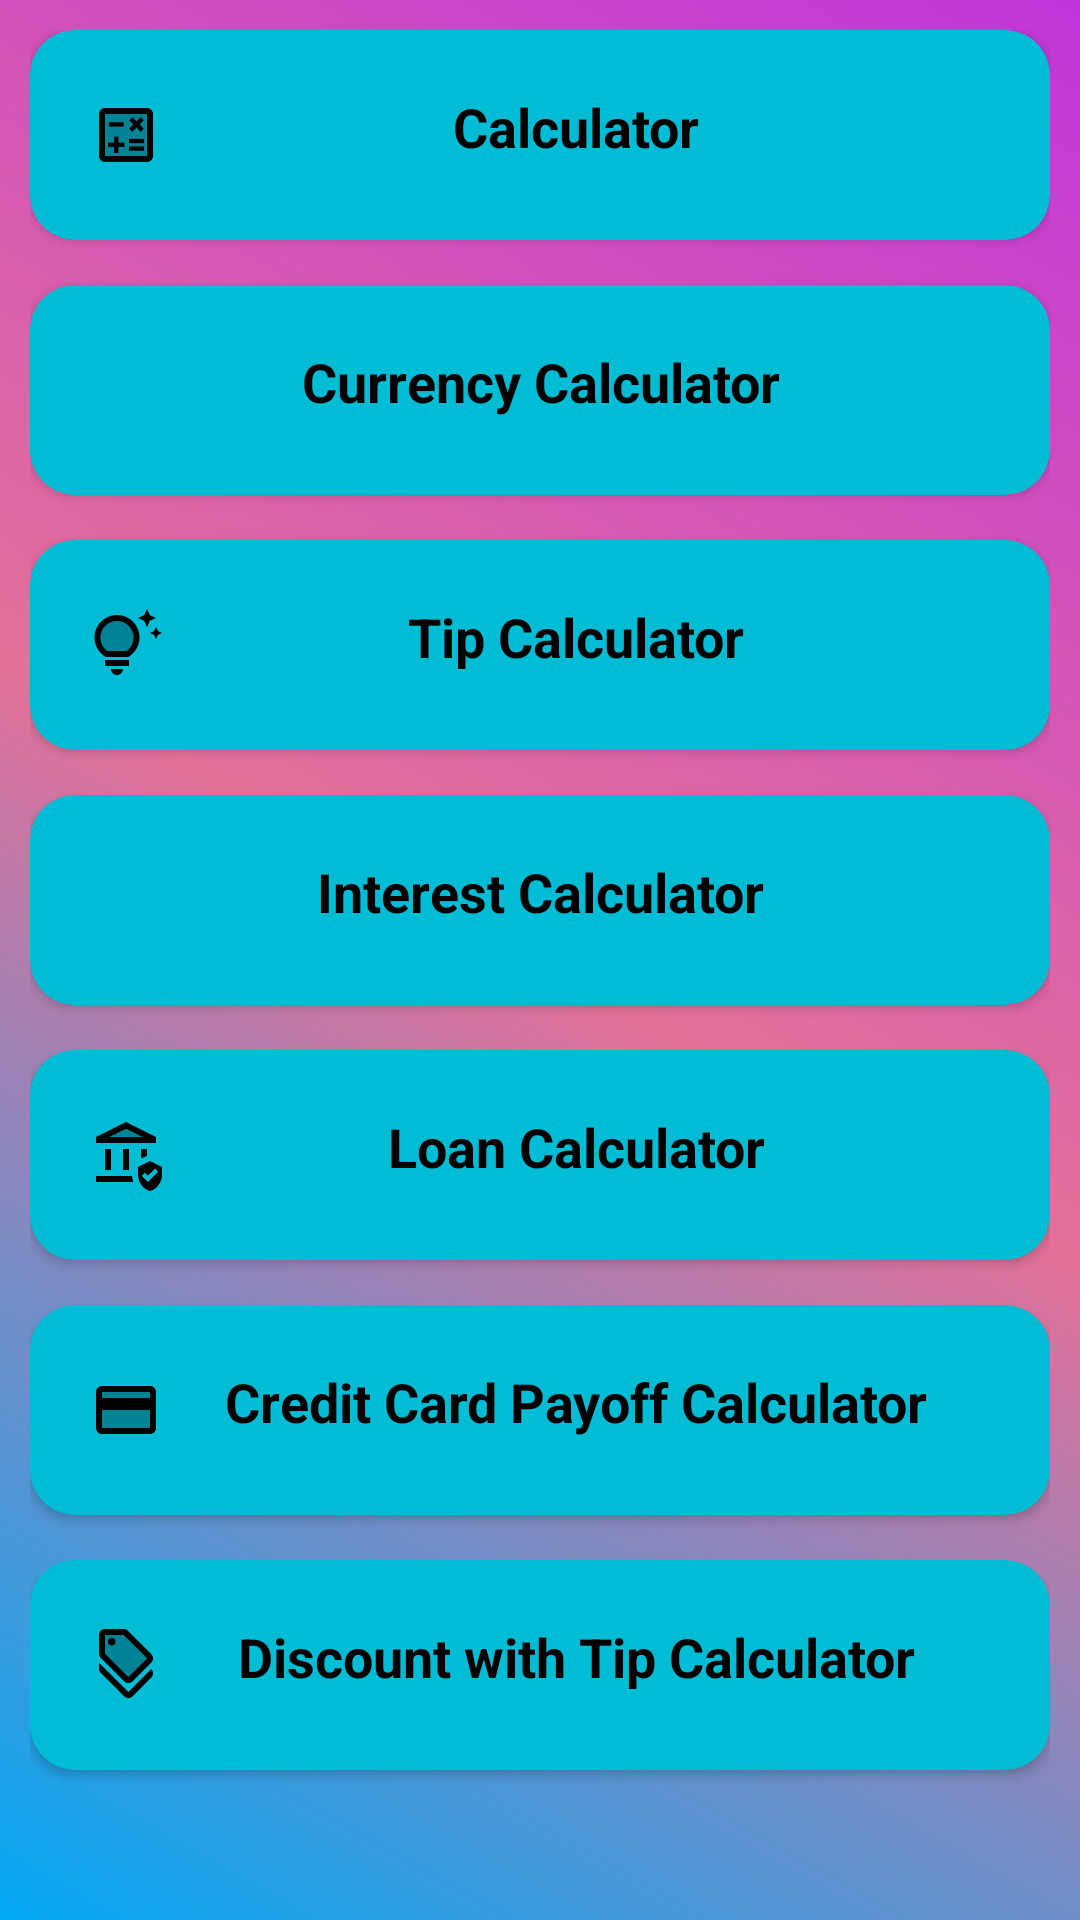

Layout XML and referenced resources for this Android screen:
<!-- AndroidManifest.xml: application theme Theme.TheExpenseBook -->
<!-- res/layout/fragment_tools.xml -->
<?xml version="1.0" encoding="utf-8"?>
<LinearLayout xmlns:android="http://schemas.android.com/apk/res/android"
    xmlns:tools="http://schemas.android.com/tools"
    android:layout_width="match_parent"
    android:layout_height="match_parent"
    xmlns:app="http://schemas.android.com/apk/res-auto"
    android:orientation="vertical"
    android:background="@drawable/login_page_background"
    tools:context=".ToolsFragment">

    <ScrollView
        android:layout_width="match_parent"
        android:layout_height="match_parent"
        android:scrollbars="vertical"
        >
    <LinearLayout
        android:layout_width="match_parent"
        android:layout_height="match_parent"
        android:layout_margin="10dp"
        android:gravity="center"
        android:orientation="vertical">

        <androidx.cardview.widget.CardView
            android:id="@+id/calculator"
            android:layout_width="match_parent"
            android:layout_height="wrap_content"
            android:layout_marginBottom="15dp"
            android:elevation="20dp"
            app:cardBackgroundColor="#00BCD4"
            app:cardCornerRadius="15dp"
            >

            <LinearLayout
                android:layout_width="match_parent"
                android:layout_height="wrap_content"
                android:layout_margin="10dp"
                android:orientation="horizontal"
                android:padding="10dp">

                <ImageView
                    android:layout_width="wrap_content"
                    android:layout_height="30dp"
                    android:src="@drawable/twotone_calculate_24" />

                <TextView
                    android:layout_width="match_parent"
                    android:layout_height="wrap_content"
                    android:text="Calculator"
                    android:textColor="@color/black"
                    android:textAlignment="center"
                    android:textStyle="bold"
                    android:textAppearance="?android:textAppearanceMedium" />
            </LinearLayout>

        </androidx.cardview.widget.CardView>

        <androidx.cardview.widget.CardView
            android:id="@+id/currency_calculator"
            android:layout_width="match_parent"
            android:layout_height="wrap_content"
            android:layout_marginBottom="15dp"
            android:elevation="20dp"
            app:cardBackgroundColor="#00BCD4"
            app:cardCornerRadius="15dp"
            >

            <LinearLayout
                android:layout_width="match_parent"
                android:layout_height="wrap_content"
                android:layout_margin="10dp"
                android:orientation="horizontal"
                android:padding="10dp">

                <ImageView
                    android:layout_width="wrap_content"
                    android:layout_height="30dp"
                    android:src="@drawable/twotone_currency_exchange_24" />

                <TextView
                    android:layout_width="match_parent"
                    android:layout_height="wrap_content"
                    android:text="Currency Calculator"
                    android:textColor="@color/black"

                    android:textAlignment="center"
                    android:textStyle="bold"
                    android:textAppearance="?android:textAppearanceMedium" />
            </LinearLayout>

        </androidx.cardview.widget.CardView>

        <androidx.cardview.widget.CardView
            android:id="@+id/tip_calculator"
            android:layout_width="match_parent"
            android:layout_height="wrap_content"
            android:layout_marginBottom="15dp"
            android:elevation="20dp"
            app:cardBackgroundColor="#00BCD4"
            app:cardCornerRadius="15dp"
            >

            <LinearLayout
                android:layout_width="match_parent"
                android:layout_height="wrap_content"
                android:layout_margin="10dp"
                android:orientation="horizontal"
                android:padding="10dp">

                <ImageView
                    android:layout_width="wrap_content"

                    android:layout_height="30dp"
                    android:src="@drawable/twotone_tips_and_updates_24" />

                <TextView
                    android:layout_width="match_parent"
                    android:layout_height="wrap_content"
                    android:textColor="@color/black"

                    android:text="Tip Calculator"
                    android:textAlignment="center"
                    android:textStyle="bold"
                    android:textAppearance="?android:textAppearanceMedium"                    />
            </LinearLayout>

        </androidx.cardview.widget.CardView>

        <androidx.cardview.widget.CardView
            android:id="@+id/interest_calculator"
            android:layout_width="match_parent"
            android:layout_height="wrap_content"
            android:layout_marginBottom="15dp"
            android:elevation="20dp"
            app:cardBackgroundColor="#00BCD4"
            app:cardCornerRadius="15dp"
            >

            <LinearLayout
                android:layout_width="match_parent"
                android:layout_height="wrap_content"
                android:layout_margin="10dp"
                android:orientation="horizontal"
                android:padding="10dp">

                <ImageView
                    android:layout_width="wrap_content"
                    android:layout_height="30dp"
                    android:src="@drawable/twotone_account_balance_24" />

                <TextView
                    android:layout_width="match_parent"
                    android:layout_height="wrap_content"
                    android:text="Interest Calculator"
                    android:textAlignment="center"
                    android:textColor="@color/black"
                    android:textStyle="bold"
                    android:textAppearance="?android:textAppearanceMedium"                    />
            </LinearLayout>

        </androidx.cardview.widget.CardView>

        <androidx.cardview.widget.CardView
            android:id="@+id/loan_Calculator"
            android:layout_width="match_parent"
            android:layout_height="wrap_content"
            android:layout_marginBottom="15dp"
            android:elevation="20dp"
            app:cardBackgroundColor="#00BCD4"
            app:cardCornerRadius="15dp"
            >

            <LinearLayout
                android:layout_width="match_parent"
                android:layout_height="wrap_content"
                android:layout_margin="10dp"
                android:orientation="horizontal"
                android:padding="10dp">

                <ImageView
                    android:layout_width="wrap_content"
                    android:layout_height="30dp"
                    android:src="@drawable/twotone_assured_workload_24" />

                <TextView
                    android:layout_width="match_parent"
                    android:layout_height="wrap_content"
                    android:text="Loan Calculator"
                    android:textColor="@color/black"
                    android:textAlignment="center"
                    android:textStyle="bold"
                    android:textAppearance="?android:textAppearanceMedium"                    />
            </LinearLayout>

        </androidx.cardview.widget.CardView>

        <androidx.cardview.widget.CardView
            android:id="@+id/credit_card"
            android:layout_width="match_parent"
            android:layout_height="wrap_content"
            android:layout_marginBottom="15dp"
            android:elevation="20dp"
            app:cardBackgroundColor="#00BCD4"
            app:cardCornerRadius="15dp"
            >

            <LinearLayout
                android:layout_width="match_parent"
                android:layout_height="wrap_content"
                android:layout_margin="10dp"
                android:orientation="horizontal"
                android:padding="10dp">

                <ImageView
                    android:layout_width="wrap_content"
                    android:layout_height="30dp"
                    android:src="@drawable/twotone_credit_card_24" />

                <TextView
                    android:layout_width="match_parent"
                    android:layout_height="wrap_content"
                    android:text="Credit Card Payoff Calculator"
                    android:textColor="@color/black"
                    android:textAlignment="center"
                    android:textStyle="bold"
                    android:textAppearance="?android:textAppearanceMedium"                    />
            </LinearLayout>

        </androidx.cardview.widget.CardView>

        <androidx.cardview.widget.CardView
            android:id="@+id/discount_calculator"
            android:layout_width="match_parent"
            android:layout_height="wrap_content"
            android:layout_marginBottom="15dp"
            android:elevation="20dp"
            app:cardBackgroundColor="#00BCD4"
            app:cardCornerRadius="15dp"
            >

            <LinearLayout
                android:layout_width="match_parent"
                android:layout_height="wrap_content"
                android:layout_margin="10dp"
                android:orientation="horizontal"
                android:padding="10dp">

                <ImageView
                    android:layout_width="wrap_content"
                    android:layout_height="30dp"
                    android:src="@drawable/twotone_discount_24" />

                <TextView
                    android:layout_width="match_parent"
                    android:layout_height="wrap_content"
                    android:text="Discount with Tip Calculator"
                    android:textAlignment="center"
                    android:textStyle="bold"
                    android:textColor="@color/black"
                    android:textAppearance="?android:textAppearanceMedium"                    />
            </LinearLayout>

        </androidx.cardview.widget.CardView>

    </LinearLayout>
    </ScrollView>

</LinearLayout>
<!-- resources referenced by this layout -->
<resources>
  <color name="black">#FF000000</color>
  <!-- drawable login_page_background (drawable) -->
  <?xml version="1.0" encoding="utf-8"?>
  <shape xmlns:android="http://schemas.android.com/apk/res/android">
  
      <gradient
          android:angle="45"
          android:endColor="#C235DA"
          android:centerColor="#E47199"
          android:startColor="#03A9F4"/>
  </shape>
  <!-- drawable twotone_assured_workload_24 (drawable) -->
  <vector android:height="24dp" android:tint="#000000"
      android:viewportHeight="24" android:viewportWidth="24"
      android:width="24dp" xmlns:android="http://schemas.android.com/apk/res/android">
      <path android:fillAlpha="0.3"
          android:fillColor="@android:color/white"
          android:pathData="M6.47,6l11.06,0l-5.53,-2.76z" android:strokeAlpha="0.3"/>
      <path android:fillColor="@android:color/white" android:pathData="M5,10h2v7h-2z"/>
      <path android:fillColor="@android:color/white" android:pathData="M11,10h2v7h-2z"/>
      <path android:fillColor="@android:color/white" android:pathData="M22,6L12,1L2,6v2h20V6zM6.47,6L12,3.24L17.53,6H6.47z"/>
      <path android:fillColor="@android:color/white" android:pathData="M2,19v2h12.4c-0.21,-0.64 -0.32,-1.31 -0.36,-2H2z"/>
      <path android:fillColor="@android:color/white" android:pathData="M19,12.26l0,-2.26l-2,0l0,3.26z"/>
      <path android:fillColor="@android:color/white" android:pathData="M20,14l-4,2v2.55c0,2.52 1.71,4.88 4,5.45c2.29,-0.57 4,-2.93 4,-5.45V16L20,14zM19.28,21l-2.03,-2.03l1.06,-1.06l0.97,0.97l2.41,-2.38l1.06,1.06L19.28,21z"/>
  </vector>
  <!-- drawable twotone_credit_card_24 (drawable) -->
  <vector android:height="24dp" android:tint="#000000"
      android:viewportHeight="24" android:viewportWidth="24"
      android:width="24dp" xmlns:android="http://schemas.android.com/apk/res/android">
      <path android:fillAlpha="0.3"
          android:fillColor="@android:color/white"
          android:pathData="M4,12h16v6L4,18zM4,6h16v2L4,8z" android:strokeAlpha="0.3"/>
      <path android:fillColor="@android:color/white" android:pathData="M20,4L4,4c-1.11,0 -1.99,0.89 -1.99,2L2,18c0,1.11 0.89,2 2,2h16c1.11,0 2,-0.89 2,-2L22,6c0,-1.11 -0.89,-2 -2,-2zM20,18L4,18v-6h16v6zM20,8L4,8L4,6h16v2z"/>
  </vector>
  <!-- drawable twotone_tips_and_updates_24 (drawable) -->
  <vector android:height="24dp" android:tint="#000000"
      android:viewportHeight="24" android:viewportWidth="24"
      android:width="24dp" xmlns:android="http://schemas.android.com/apk/res/android">
      <path android:fillAlpha="0.3"
          android:fillColor="@android:color/white"
          android:pathData="M14.5,9.5C14.5,6.47 12.03,4 9,4S3.5,6.47 3.5,9.5c0,2.47 1.49,3.89 2.35,4.5h6.3C13.01,13.39 14.5,11.97 14.5,9.5z" android:strokeAlpha="0.3"/>
      <path android:fillColor="@android:color/white" android:pathData="M7,20h4c0,1.1 -0.9,2 -2,2S7,21.1 7,20zM5,19h8v-2H5V19zM16.5,9.5c0,3.82 -2.66,5.86 -3.77,6.5H5.27C4.16,15.36 1.5,13.32 1.5,9.5C1.5,5.36 4.86,2 9,2S16.5,5.36 16.5,9.5zM14.5,9.5C14.5,6.47 12.03,4 9,4S3.5,6.47 3.5,9.5c0,2.47 1.49,3.89 2.35,4.5h6.3C13.01,13.39 14.5,11.97 14.5,9.5zM21.37,7.37L20,8l1.37,0.63L22,10l0.63,-1.37L24,8l-1.37,-0.63L22,6L21.37,7.37zM19,6l0.94,-2.06L22,3l-2.06,-0.94L19,0l-0.94,2.06L16,3l2.06,0.94L19,6z"/>
  </vector>
  <style name="Theme.TheExpenseBook" parent="Base.Theme.TheExpenseBook" />
  <style name="Base.Theme.TheExpenseBook" parent="Theme.Material3.DayNight.NoActionBar">
          
          
          1<item name="android:windowDisablePreview">false</item>
      </style>
</resources>
